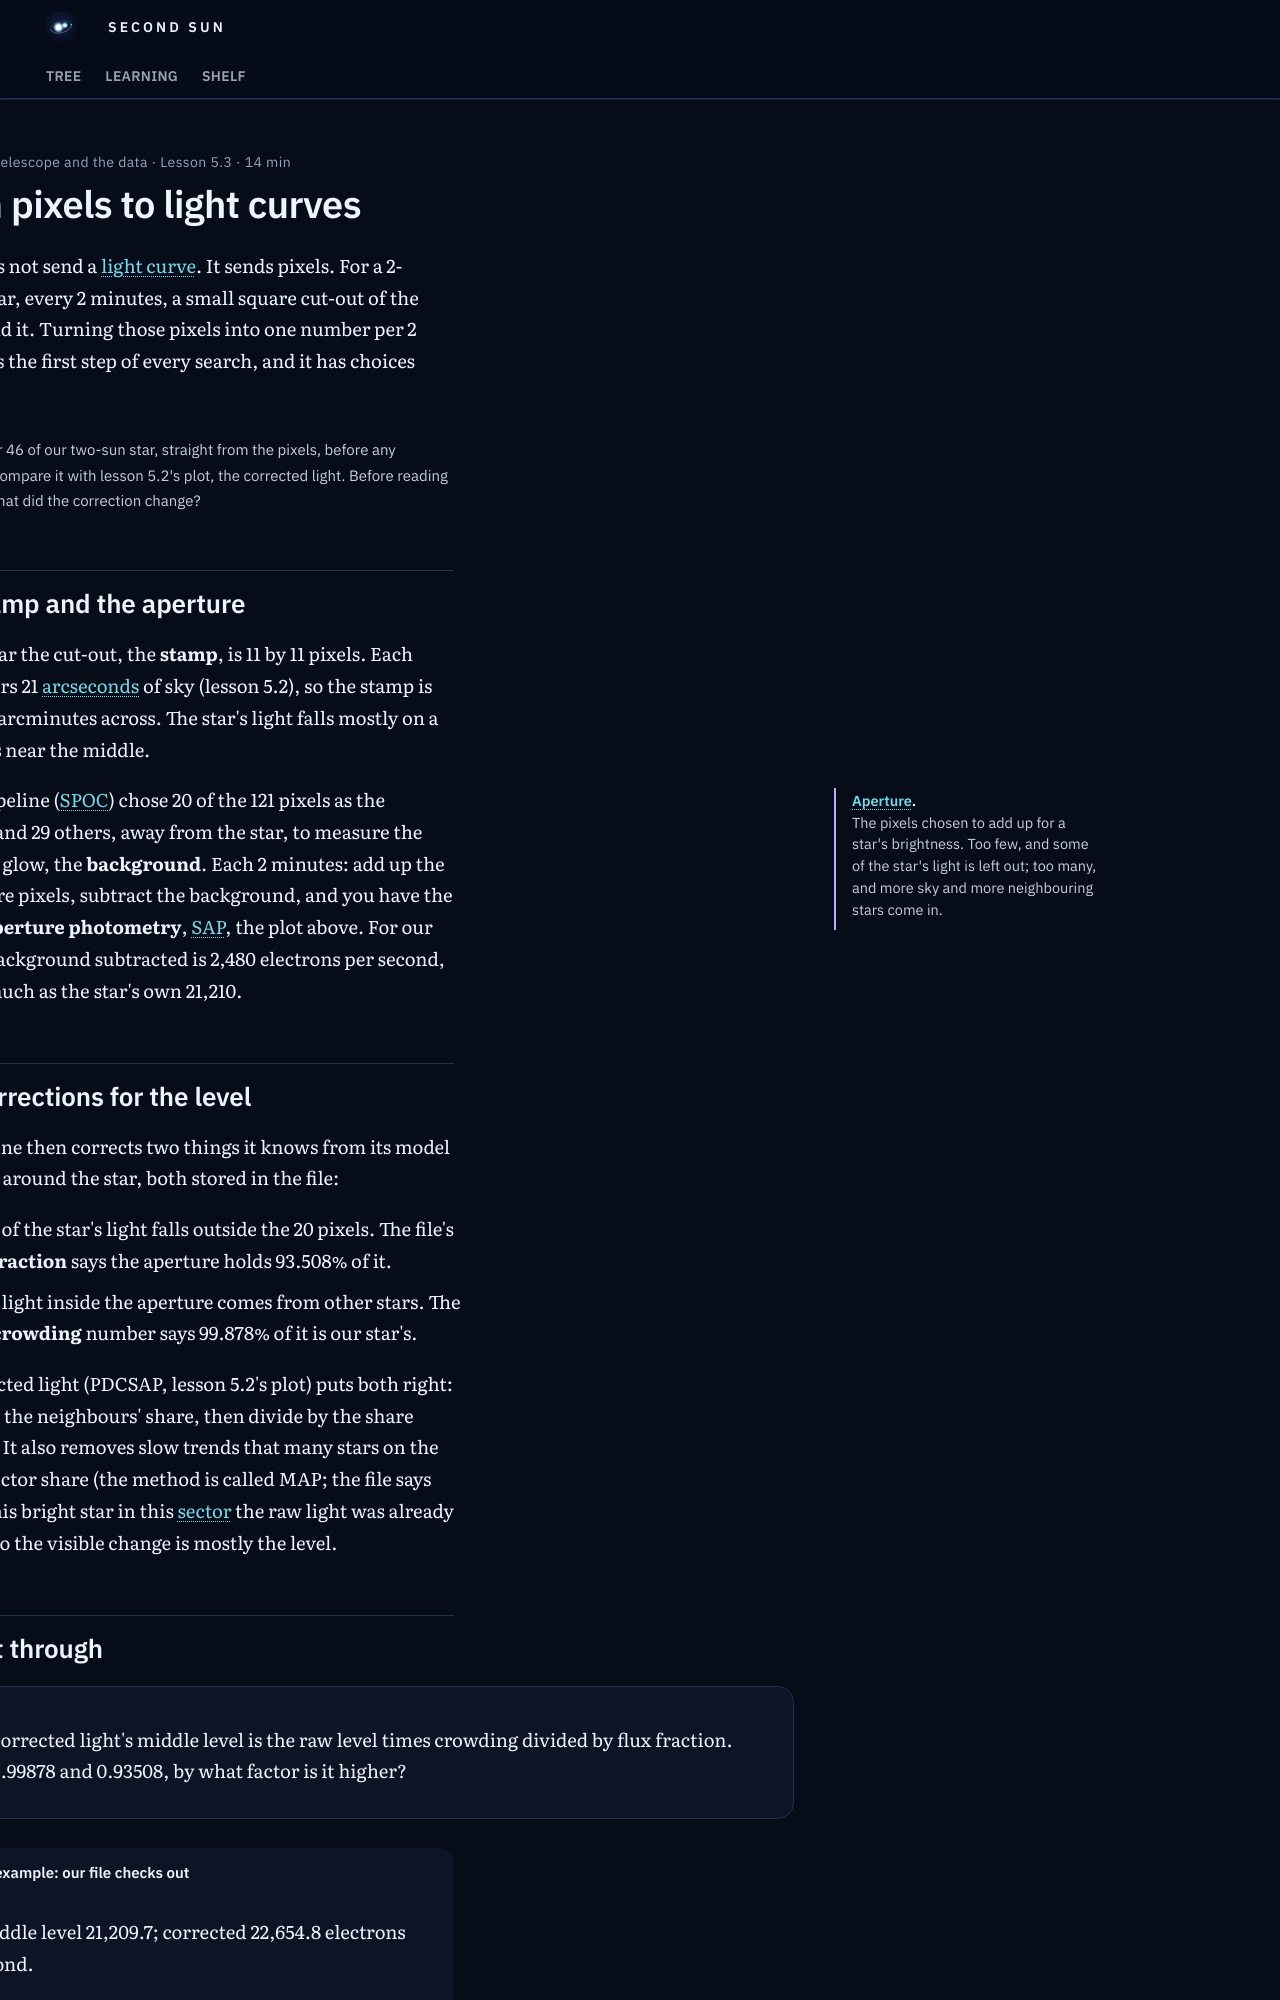

repository: M1Smacker/second-sun · page: learn/u5/l3-pixels-to-light-curves/index.html · generator: mkdocs

---
hide: [toc, footer]
title: "5.3 From pixels to light curves"
---

# From pixels to light curves

TESS does not send a light curve. It sends pixels. For a 2-minute star, every 2 minutes, a small square cut-out of the sky around it. Turning those pixels into one number per 2 minutes is the first step of every search, and it has choices in it.

<div class="tw-plot" data-src="u5-raw-sector"></div>

<p class="tw-plot__ask">This is sector 46 of our two-sun star, straight from the pixels, before any correction. Compare it with lesson 5.2's plot, the corrected light. Before reading on, guess: what did the correction change?</p>

## The stamp and the aperture

For our star the cut-out, the **stamp**, is 11 by 11 pixels. Each pixel covers 21 arcseconds of sky (lesson 5.2), so the stamp is about 3.9 arcminutes across. The star's light falls mostly on a few pixels near the middle.

<aside class="tw-mn" markdown>
**Aperture.** The pixels chosen to add up for a star's brightness. Too few, and some of the star's light is left out; too many, and more sky and more neighbouring stars come in.
</aside>

TESS's pipeline (SPOC) chose 20 of the 121 pixels as the aperture and 29 others, away from the star, to measure the sky's own glow, the **background**. Each 2 minutes: add up the 20 aperture pixels, subtract the background, and you have the **simple aperture photometry**, SAP, the plot above. For our star the background subtracted is 2,480 electrons per second, 11.7% as much as the star's own 21,210.

## Two corrections for the level

The pipeline then corrects two things it knows from its model of the sky around the star, both stored in the file:

- Some of the star's light falls outside the 20 pixels. The file's **flux fraction** says the aperture holds 93.508% of it.
- Some light inside the aperture comes from other stars. The file's **crowding** number says 99.878% of it is our star's.

The corrected light (PDCSAP, lesson 5.2's plot) puts both right: take away the neighbours' share, then divide by the share captured. It also removes slow trends that many stars on the same detector share (the method is called MAP; the file says so). For this bright star in this sector the raw light was already smooth, so the visible change is mostly the level.
